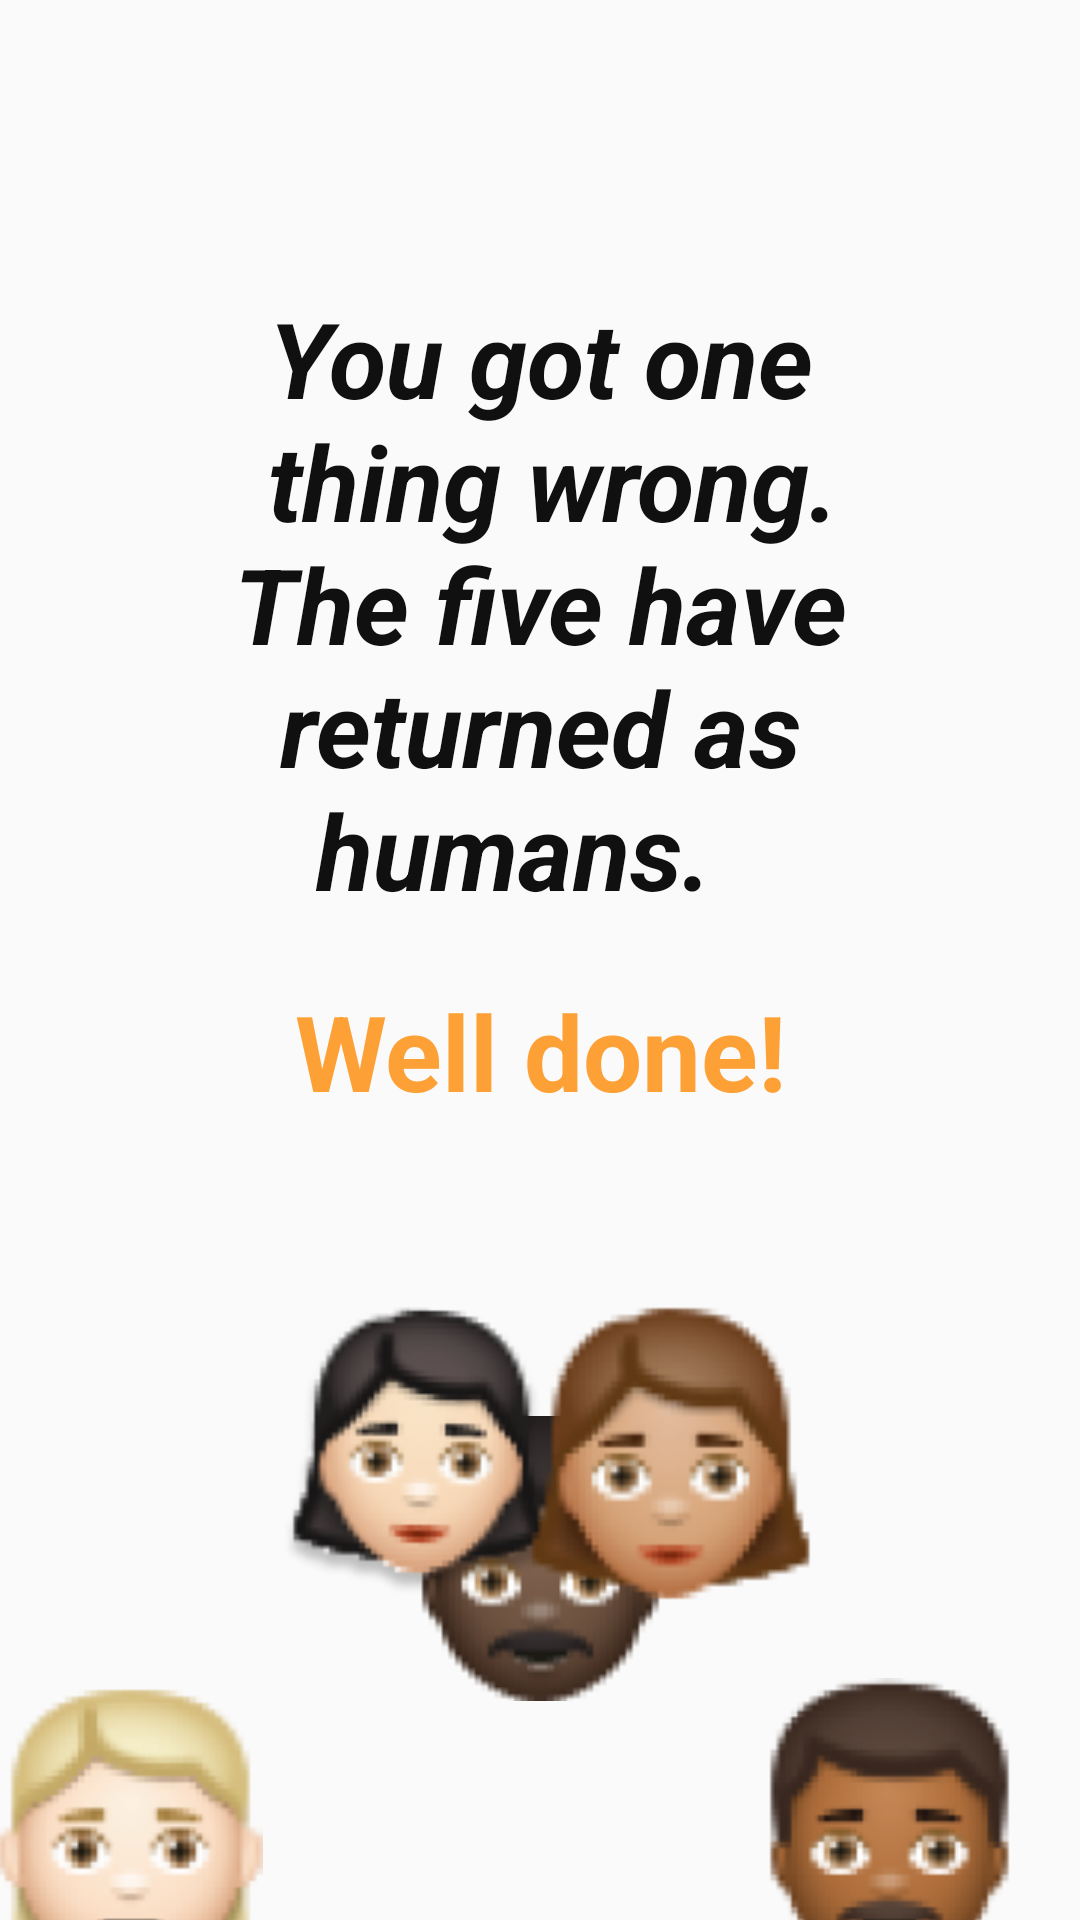

Produce the Android XML layout that renders to this screen, including the resource entries it uses.
<!-- AndroidManifest.xml: application theme Theme.HEARTHApp -->
<!-- res/layout/fragment_finished_activity_2.xml -->
<?xml version="1.0" encoding="utf-8"?>
<androidx.constraintlayout.widget.ConstraintLayout xmlns:android="http://schemas.android.com/apk/res/android"
    xmlns:app="http://schemas.android.com/apk/res-auto"
    xmlns:tools="http://schemas.android.com/tools"
    android:layout_width="match_parent"
    android:layout_height="match_parent"
    tools:context=".finished_act.finished_activity_2">




    <TextView
        android:id="@+id/textView3"
        android:layout_width="279dp"
        android:layout_height="203dp"
        android:layout_marginTop="96dp"
        android:gravity="center|center_horizontal"
        android:text="@string/you_got_one"
        android:textColor="#101010"
        android:textSize="35sp"
        android:textStyle="bold|italic"
        app:layout_constraintEnd_toEndOf="parent"
        app:layout_constraintStart_toStartOf="parent"
        app:layout_constraintTop_toTopOf="parent" />

    <TextView
        android:id="@+id/congratulat"
        android:layout_width="313dp"
        android:layout_height="77dp"
        android:layout_alignParentStart="true"
        android:layout_alignParentTop="true"
        android:layout_marginTop="28dp"
        android:gravity="center_horizontal|top"
        android:text="@string/well_done_"
        android:textColor="#FDA136"
        android:textSize="35sp"
        android:textStyle="bold"
        app:layout_constraintEnd_toEndOf="parent"
        app:layout_constraintStart_toStartOf="parent"
        app:layout_constraintTop_toBottomOf="@+id/textView3"
        tools:ignore="TextContrastCheck,TextContrastCheck" />

    <ImageView
        android:id="@+id/imageView4"
        android:layout_width="105dp"
        android:layout_height="105dp"
        android:layout_marginTop="20dp"
        android:layout_marginEnd="32dp"
        android:contentDescription="@string/pease_study"
        android:src="@drawable/m2"
        app:layout_constraintEnd_toStartOf="@+id/imageView5"
        app:layout_constraintTop_toBottomOf="@+id/imageView6"
        tools:ignore="ImageContrastCheck,ImageContrastCheck" />

    <ImageView
        android:id="@+id/imageView5"
        android:layout_width="105dp"
        android:layout_height="105dp"
        android:layout_marginBottom="68dp"
        android:contentDescription="@string/q_smartphon"
        android:src="@drawable/m3"
        app:layout_constraintBottom_toBottomOf="parent"
        app:layout_constraintEnd_toEndOf="@+id/congratulat"
        app:layout_constraintStart_toStartOf="@+id/congratulat" />

    <ImageView
        android:id="@+id/imageView6"
        android:layout_width="105dp"
        android:layout_height="105dp"
        android:layout_marginStart="88dp"
        android:layout_marginTop="28dp"
        android:contentDescription="@string/app_name"
        android:src="@drawable/m4"
        app:layout_constraintStart_toStartOf="parent"
        app:layout_constraintTop_toBottomOf="@+id/congratulat" />

    <ImageView
        android:id="@+id/imageView7"
        android:layout_width="105dp"
        android:layout_height="105dp"
        android:layout_marginTop="28dp"
        android:layout_marginEnd="84dp"
        android:contentDescription="@string/five_questi"
        android:src="@drawable/m5"
        app:layout_constraintEnd_toEndOf="parent"
        app:layout_constraintTop_toBottomOf="@+id/congratulat" />

    <ImageView
        android:id="@+id/imageView8"
        android:layout_width="105dp"
        android:layout_height="105dp"
        android:layout_marginTop="20dp"
        android:contentDescription="@string/do_your_bes"
        android:src="@drawable/m6"
        app:layout_constraintEnd_toEndOf="parent"
        app:layout_constraintStart_toEndOf="@+id/imageView5"
        app:layout_constraintTop_toBottomOf="@+id/imageView7" />

</androidx.constraintlayout.widget.ConstraintLayout>
<!-- resources referenced by this layout -->
<resources>
  <!-- drawable m2: png bitmap (drawable, 10317 bytes) -->
  <!-- drawable m3: png bitmap (drawable, 6101 bytes) -->
  <!-- drawable m4: png bitmap (drawable, 12844 bytes) -->
  <!-- drawable m5: png bitmap (drawable, 10943 bytes) -->
  <!-- drawable m6: png bitmap (drawable, 10010 bytes) -->
  <string name="app_name">HEARTHApp</string>
  <string name="do_your_bes">Do your best..!</string>
  <string name="five_questi">Five questions \nare wrong.\nOnly one has \nreturned \nas a human.</string>
  <string name="pease_study">Pease study....\u000D</string>
  <string name="q_smartphon">Smartphone addiction refers to the act of not using a smartphone at all.</string>
  <string name="well_done_">\u000DWell done!\u000D\n</string>
  <string name="you_got_one">You got one\n thing wrong.\nThe five have returned as humans.\u000D \n</string>
  <style name="Theme.HEARTHApp" parent="Theme.AppCompat.Light.NoActionBar">
          
          <item name="colorPrimary">@color/blue_dark</item>
          <item name="colorPrimaryDark">@color/background</item>
          <item name="colorAccent">@color/melocoton</item>
          <item name="android:navigationBarColor">@color/bottom_bar_color_1</item>
          
      </style>
  <color name="blue_dark">#03093A</color>
  <color name="background">#E9E5F8</color>
  <color name="melocoton">#E29578</color>
  <color name="bottom_bar_color_1">#8F474B</color>
</resources>
